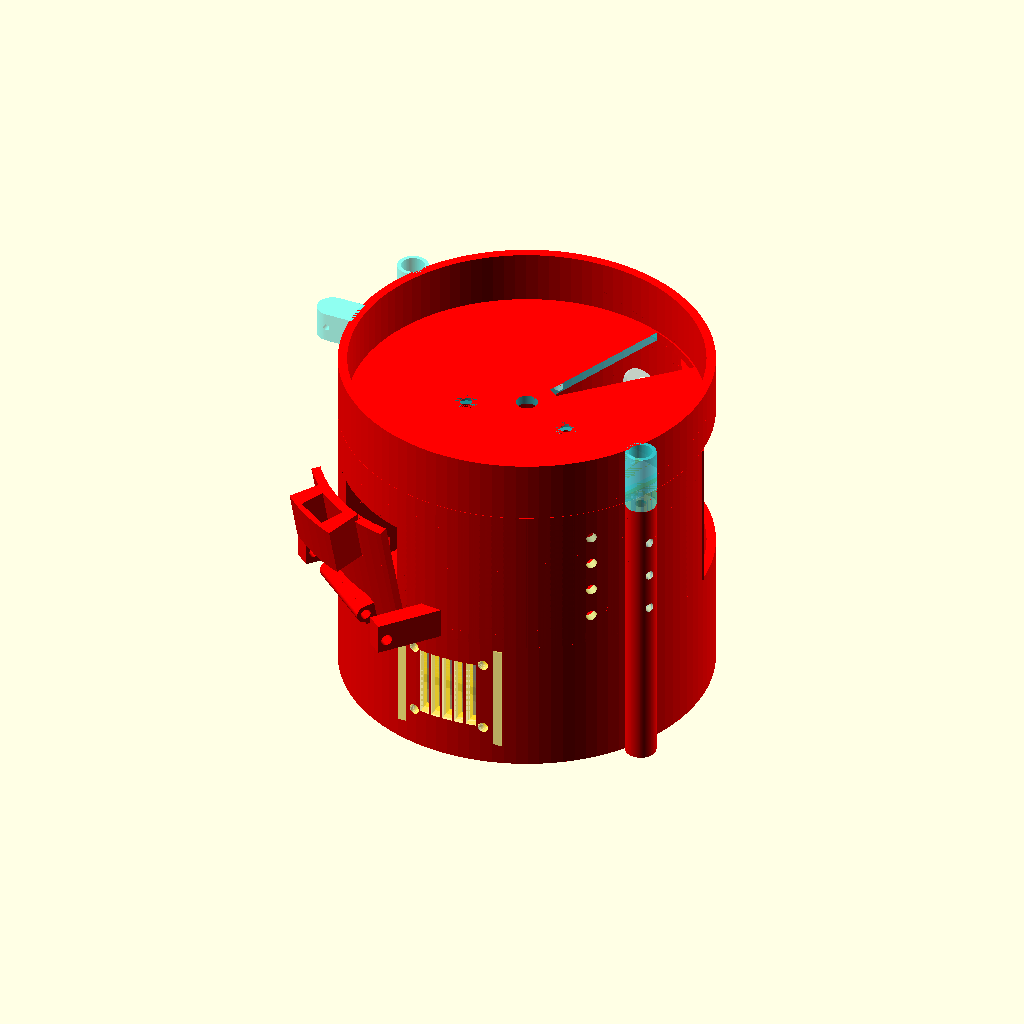
Cell 1 — every parameter at its default value.
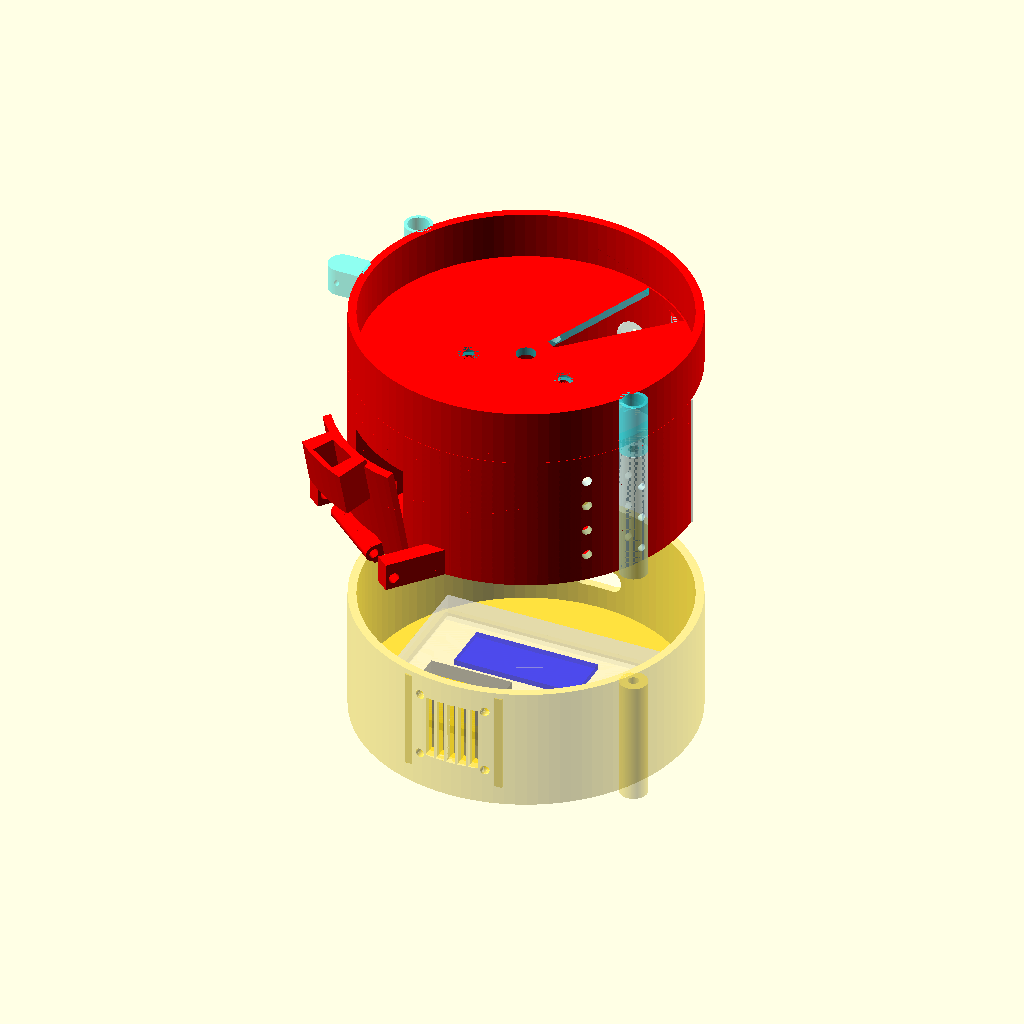
Cell 2: the same model with floor0_height = 90.
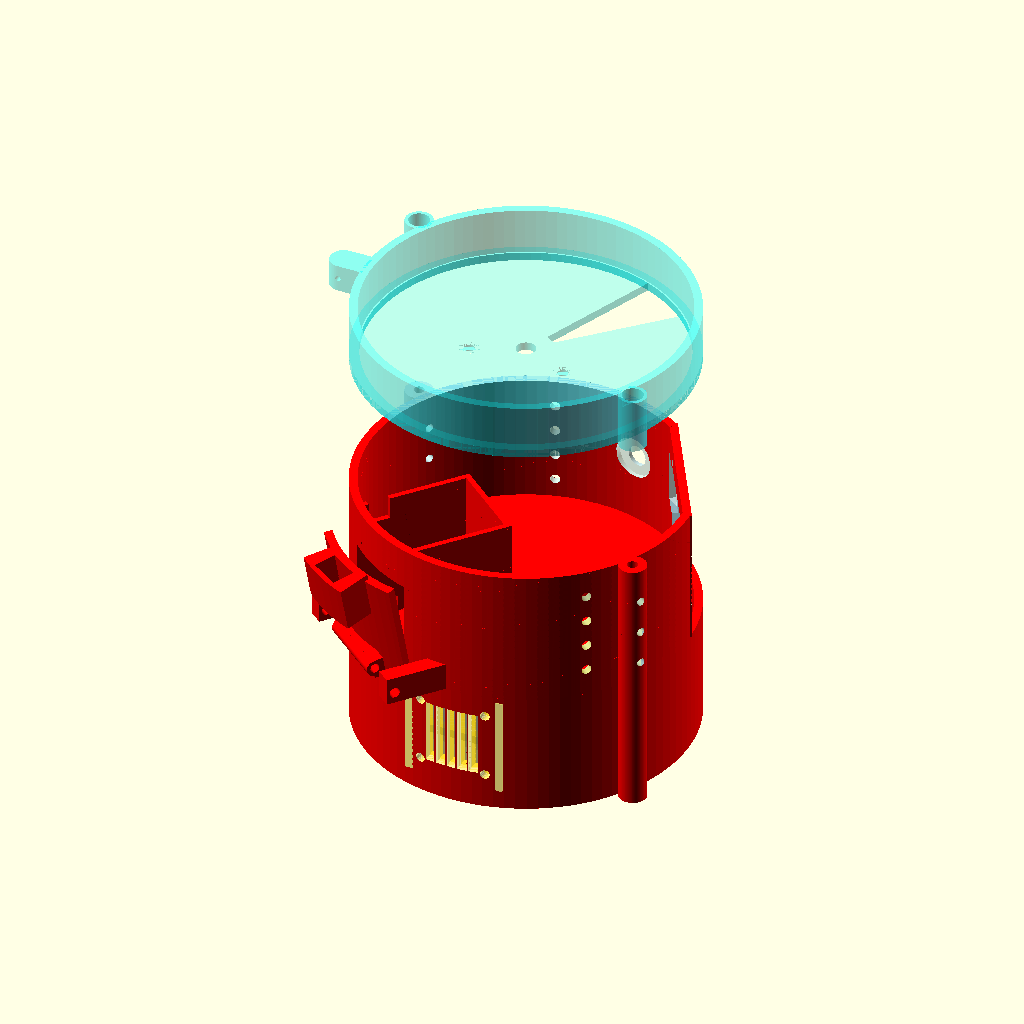
Cell 3: floor1_height = 100.2 (everything else at default).
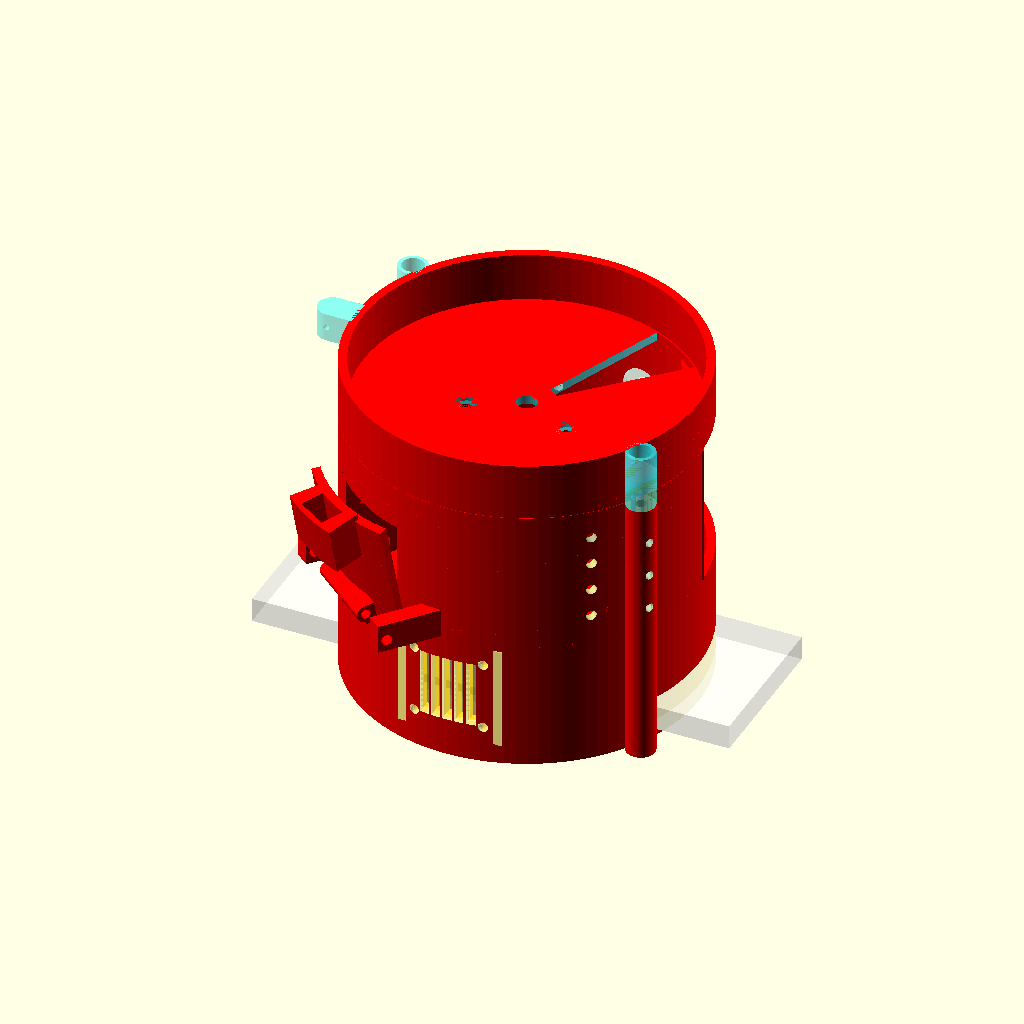
Cell 4 — bb_l set to 167, the other parameters unchanged.
The same orthographic view direction (rotation 55°, 0°, 25°; colour scheme Cornfield) for every cell, with the view re-fitted per cell, so scale and position can differ between cells.
OpenSCAD source file medify-embedded/Scad files/Tests/Full_Assembly_Collision_Check.scad:
// Medify - FULL Collision Check: Floor0 + Floor1 + Floor2 + Door + Components
$fn = 100;

use <Floor1_3.scad>
use <TempDoor.scad>

floor0_height = 45;
floor1_height = 50.1;

wall = 3;
frame_h = 3;

bb_l = 83.5;
bb_w = 54.5;
bb_h = 8.5;

arduino_l = 45;
arduino_w = 18;
arduino_h = 2;

fan_size = 30;
fan_thickness = 10;
fan_z = wall + 22;

chute_rotation = 50;
door_shift_x = 0.8;
door_shift_y = -7;
door_angle_fix = 0;

outer_radius = 60;
door_thickness = 3;
hinge_diameter = 6;
hinge_z = 4;

hinge_x = outer_radius + door_thickness + hinge_diameter/2 - 1;

door_open_angle = 10;

module floor0_part() {
    include <Floor0NEW.scad>
}

module floor1_part() {
    translate([0, 0, floor0_height])
    Floor1_Final_Design();
}

module floor2_part() {
    translate([0, 0, floor0_height + floor1_height]) {
        include <Floor2Base4FINAL.scad>
    }
}

module door_part() {
    translate([0, 0, floor0_height])
    rotate([0, 0, chute_rotation])
    translate([-door_shift_x, door_shift_y, 0])
    rotate([0, 0, 180 + door_angle_fix])
    translate([hinge_x, 0, hinge_z])
    rotate([0, door_open_angle, 0])
    translate([-hinge_x, 0, -hinge_z])
    curved_outlet_door();
}

module breadboard_part() {
    translate([-bb_l/2, -bb_w/2, wall + frame_h])
    cube([bb_l, bb_w, bb_h]);
}

module arduino_part() {
    translate([-arduino_l/2, -arduino_w/2, wall + frame_h + bb_h])
    cube([arduino_l, arduino_w, arduino_h]);
}

module fan_part() {
    translate([
        -fan_size/2,
        -60 + wall + 4,
        fan_z - fan_size/2
    ])
    cube([fan_size, fan_thickness, fan_size]);
}

// Assembly view
color("gold", 0.35) floor0_part();
color("lightblue", 0.25) floor1_part();
color("cyan", 0.25) floor2_part();
color("green", 0.7) door_part();

color("white", 0.45) breadboard_part();
color("blue", 0.45) arduino_part();
color("gray", 0.45) fan_part();

// Collision checks
color("red") {
    intersection() { floor0_part(); floor1_part(); }
    intersection() { floor1_part(); floor2_part(); }

    intersection() { floor1_part(); door_part(); }
    intersection() { floor0_part(); door_part(); }
    intersection() { floor2_part(); door_part(); }

    intersection() { floor1_part(); breadboard_part(); }
    intersection() { floor1_part(); arduino_part(); }
    intersection() { floor1_part(); fan_part(); }

    intersection() { floor2_part(); breadboard_part(); }
    intersection() { floor2_part(); arduino_part(); }
    intersection() { floor2_part(); fan_part(); }

    intersection() { door_part(); breadboard_part(); }
    intersection() { door_part(); arduino_part(); }
    intersection() { door_part(); fan_part(); }
}
Customizer parameters (derived from the source; name, type, default, range or options):
floor0_height: number, default 45
floor1_height: number, default 50.1
wall: number, default 3
frame_h: number, default 3
bb_l: number, default 83.5
bb_w: number, default 54.5
bb_h: number, default 8.5
arduino_l: number, default 45
arduino_w: number, default 18
arduino_h: number, default 2
fan_size: number, default 30
fan_thickness: number, default 10
chute_rotation: number, default 50
door_shift_x: number, default 0.8
door_shift_y: number, default -7
door_angle_fix: number, default 0
outer_radius: number, default 60
door_thickness: number, default 3
hinge_diameter: number, default 6
hinge_z: number, default 4
door_open_angle: number, default 10
